Run: headless pygame with SDL's dummy video driver; simulated clock (each Clock.tick advances the game by its frame time, no real sleeping); random seed 0; keys injected as events and as key.get_pressed() state; no mouse input.
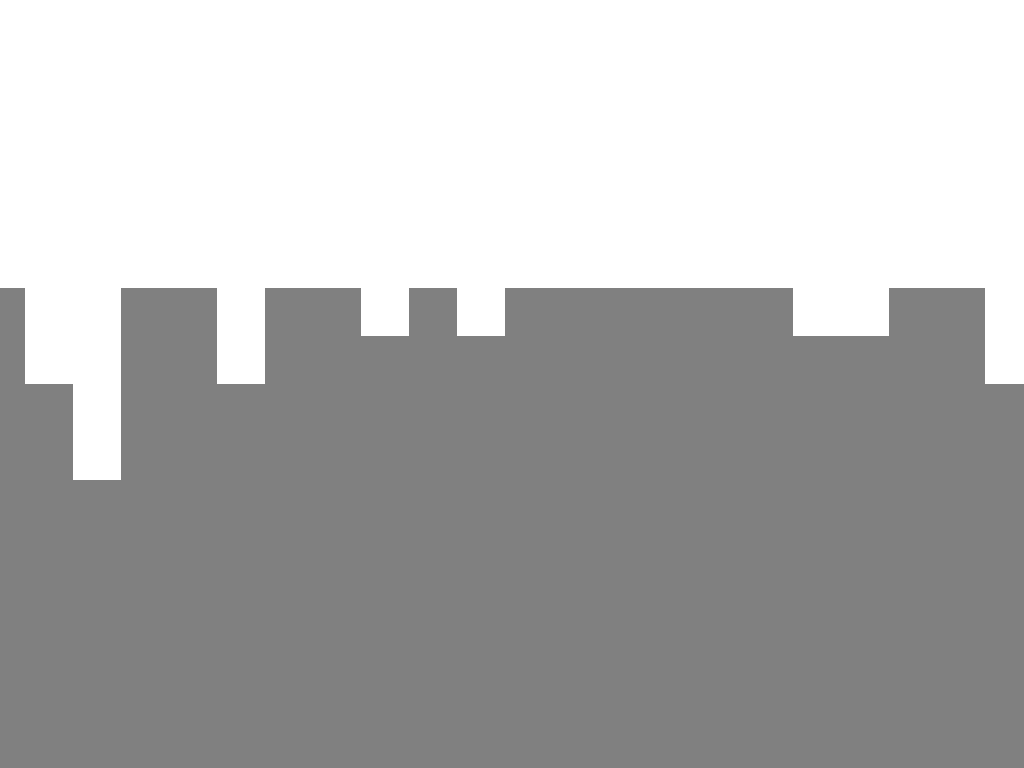
Frame 1 of 4 · flips 1–60 · no input
Frame 2 of 4 · flips 61–180 · tapped SPACE, RETURN · held RIGHT (→), D · screen unchanged from frame 1, image omitted
Frame 3 of 4 · flips 181–300 · held DOWN (↓), S · screen unchanged from frame 2, image omitted
Frame 4 of 4 · flips 301–420 · held LEFT (←), A, UP (↑), W · screen unchanged from frame 3, image omitted

The pygame program that drew these frames:

import random
import pygame

pygame.init()
display_info = pygame.display.Info()
WIDTH, HEIGHT = display_info.current_w, display_info.current_h
WIN = pygame.display.set_mode((WIDTH, HEIGHT))
STEP_MAX = 2.5
STEP_CHANGE = 1
HEIGHT_MAX = HEIGHT * 0.4

lines = []

height = random.random() * HEIGHT_MAX
slope = (random.random() * STEP_MAX) * 2 - STEP_MAX

for x in range(WIDTH + 48):
      height += slope
      slope += (random.random() * STEP_CHANGE)  * 2 - STEP_CHANGE

      if slope > STEP_MAX:
          slope = STEP_MAX
      if slope < -STEP_MAX:
          stope = -STEP_MAX
 
      if height < HEIGHT_MAX:
          height = HEIGHT_MAX
          slope *= -1;
      if height > HEIGHT:
          height = HEIGHT
          slope *= -1
      
      line = int(x // 48) * 48, int(HEIGHT), int(x // 48) * 48, int(height // 48) * 48
      if line not in lines:
        lines.append(line)
clock = pygame.time.Clock()
run = True
while run:
    clock.tick(45)
    for event in pygame.event.get():
        if event.type == pygame.QUIT:
            run = False
        elif event.type == pygame.KEYDOWN:
            if event.key == pygame.K_ESCAPE:
                run = False
    WIN.fill((255, 255, 255))
    for line in lines:
        pygame.draw.line(WIN, (128, 128, 128), (line[0], line[1]), (line[2], line[3]), width = 48)
    pygame.display.update()
